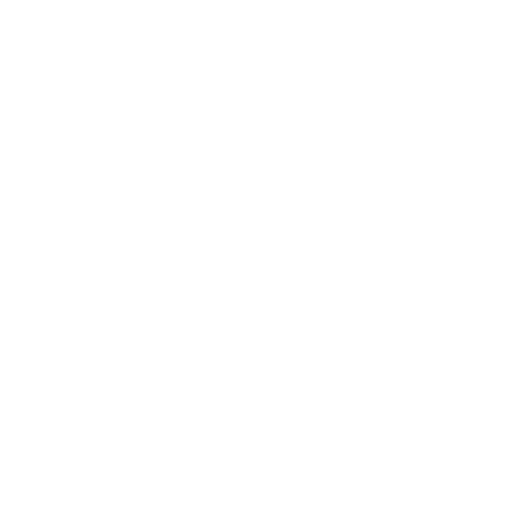
t = 0.00 s
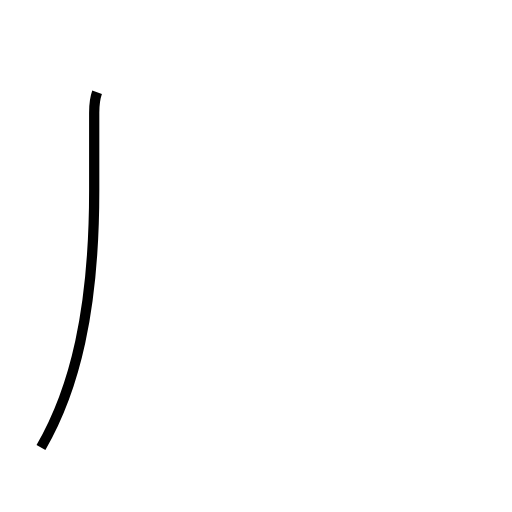
t = 1.07 s
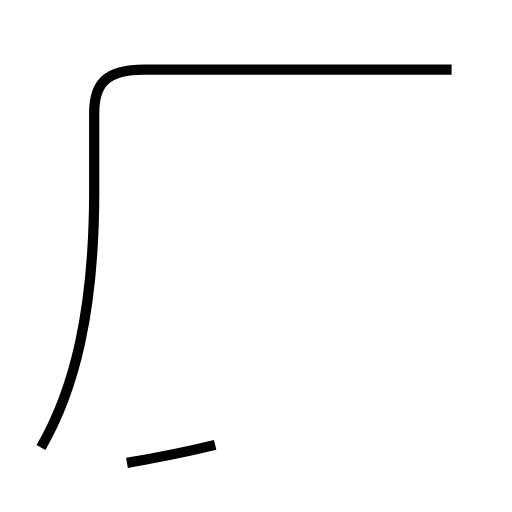
t = 2.40 s
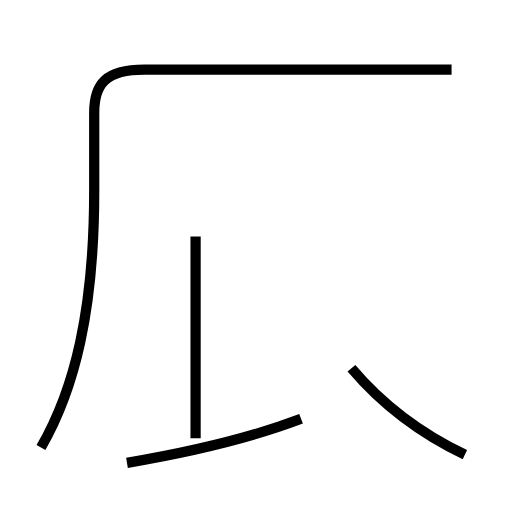
t = 3.67 s
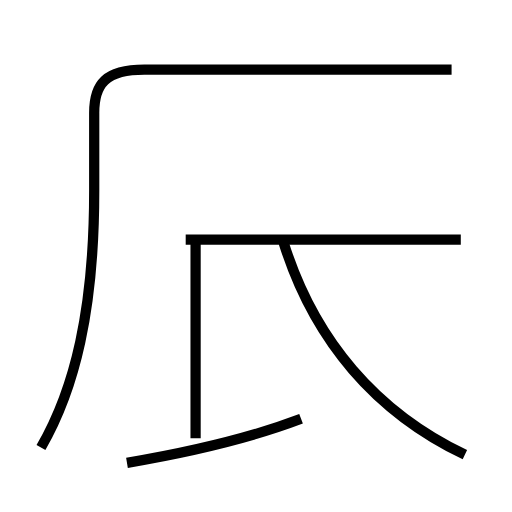
t = 4.90 s
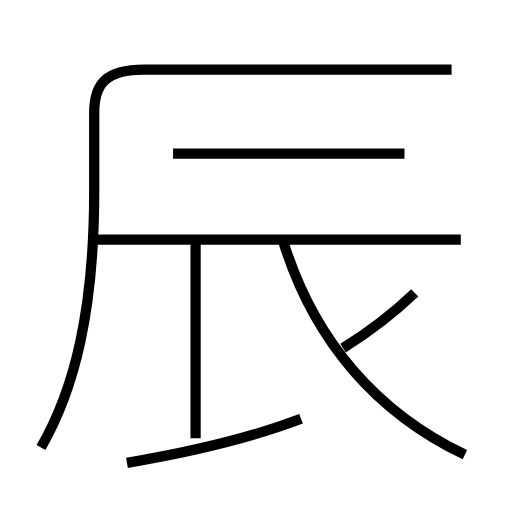
t = 6.11 s

The animated SVG that drew these frames (rendered in a browser with its animation timeline set to each time). Animation: 7 SMIL elements (animate=7); one cycle of 6.11 s.

<?xml version='1.0' encoding='utf-8'?>
<svg viewBox="0.0 -6.0 50.0 50.0" version="1.1" xmlns="http://www.w3.org/2000/svg"><rect x="-1000" y="-1000" width="2000" height="2000" stroke="white" fill="white" /><g style="fill:none;stroke:#000000;stroke-width:1"><path d="M 4.0 -0.3 C 7.3 -6.0 9.2 -13.7 9.2 -25.4 L 9.2 -33.0 C 9.2 -35.8 10.3 -37.2 14.1 -37.2 L 44.1 -37.2 " transform="translate(0.0 38.0)" stroke-dasharray="71.0444962298169" stroke-dashoffset="71.0444962298169"><animate attributeName="stroke-dashoffset" from="71.0444962298169" to="0" dur="2.131334886894507s" begin="0s" fill="freeze" /></path><path d="M 12.4 1.2 C 18.3 0.2 24.4 -1.2 29.4 -3.1 " transform="translate(0.0 38.0)" stroke-dasharray="17.561735211512573" stroke-dashoffset="17.561735211512573"><animate attributeName="stroke-dashoffset" from="17.561735211512573" to="0" dur="0.5268520563453771s" begin="2.131334886894507s" fill="freeze" /></path><path d="M 19.1 -1.2 L 19.1 -20.9 " transform="translate(0.0 38.0)" stroke-dasharray="19.7" stroke-dashoffset="19.7"><animate attributeName="stroke-dashoffset" from="19.7" to="0" dur="0.591s" begin="2.658186943239884s" fill="freeze" /></path><path d="M 45.4 0.4 C 36.8 -3.7 30.7 -10.7 27.7 -20.3 " transform="translate(0.0 38.0)" stroke-dasharray="28.06149115388446" stroke-dashoffset="28.06149115388446"><animate attributeName="stroke-dashoffset" from="28.06149115388446" to="0" dur="0.8418447346165338s" begin="3.2491869432398843s" fill="freeze" /></path><path d="M 45.0 -20.6 L 9.2 -20.6 " transform="translate(0.0 38.0)" stroke-dasharray="35.8" stroke-dashoffset="35.8"><animate attributeName="stroke-dashoffset" from="35.8" to="0" dur="1.0739999999999998s" begin="4.091031677856418s" fill="freeze" /></path><path d="M 33.5 -10.0 C 35.9 -11.5 38.3 -13.3 40.5 -15.4 " transform="translate(0.0 38.0)" stroke-dasharray="8.8559990451465" stroke-dashoffset="8.8559990451465"><animate attributeName="stroke-dashoffset" from="8.8559990451465" to="0" dur="0.26567997135439503s" begin="5.165031677856418s" fill="freeze" /></path><path d="M 39.5 -29.0 L 16.9 -29.0" transform="translate(0.0 38.0)" stroke-dasharray="22.6" stroke-dashoffset="22.6"><animate attributeName="stroke-dashoffset" from="22.6" to="0" dur="0.678s" begin="5.430711649210813s" fill="freeze" /></path></g></svg>
